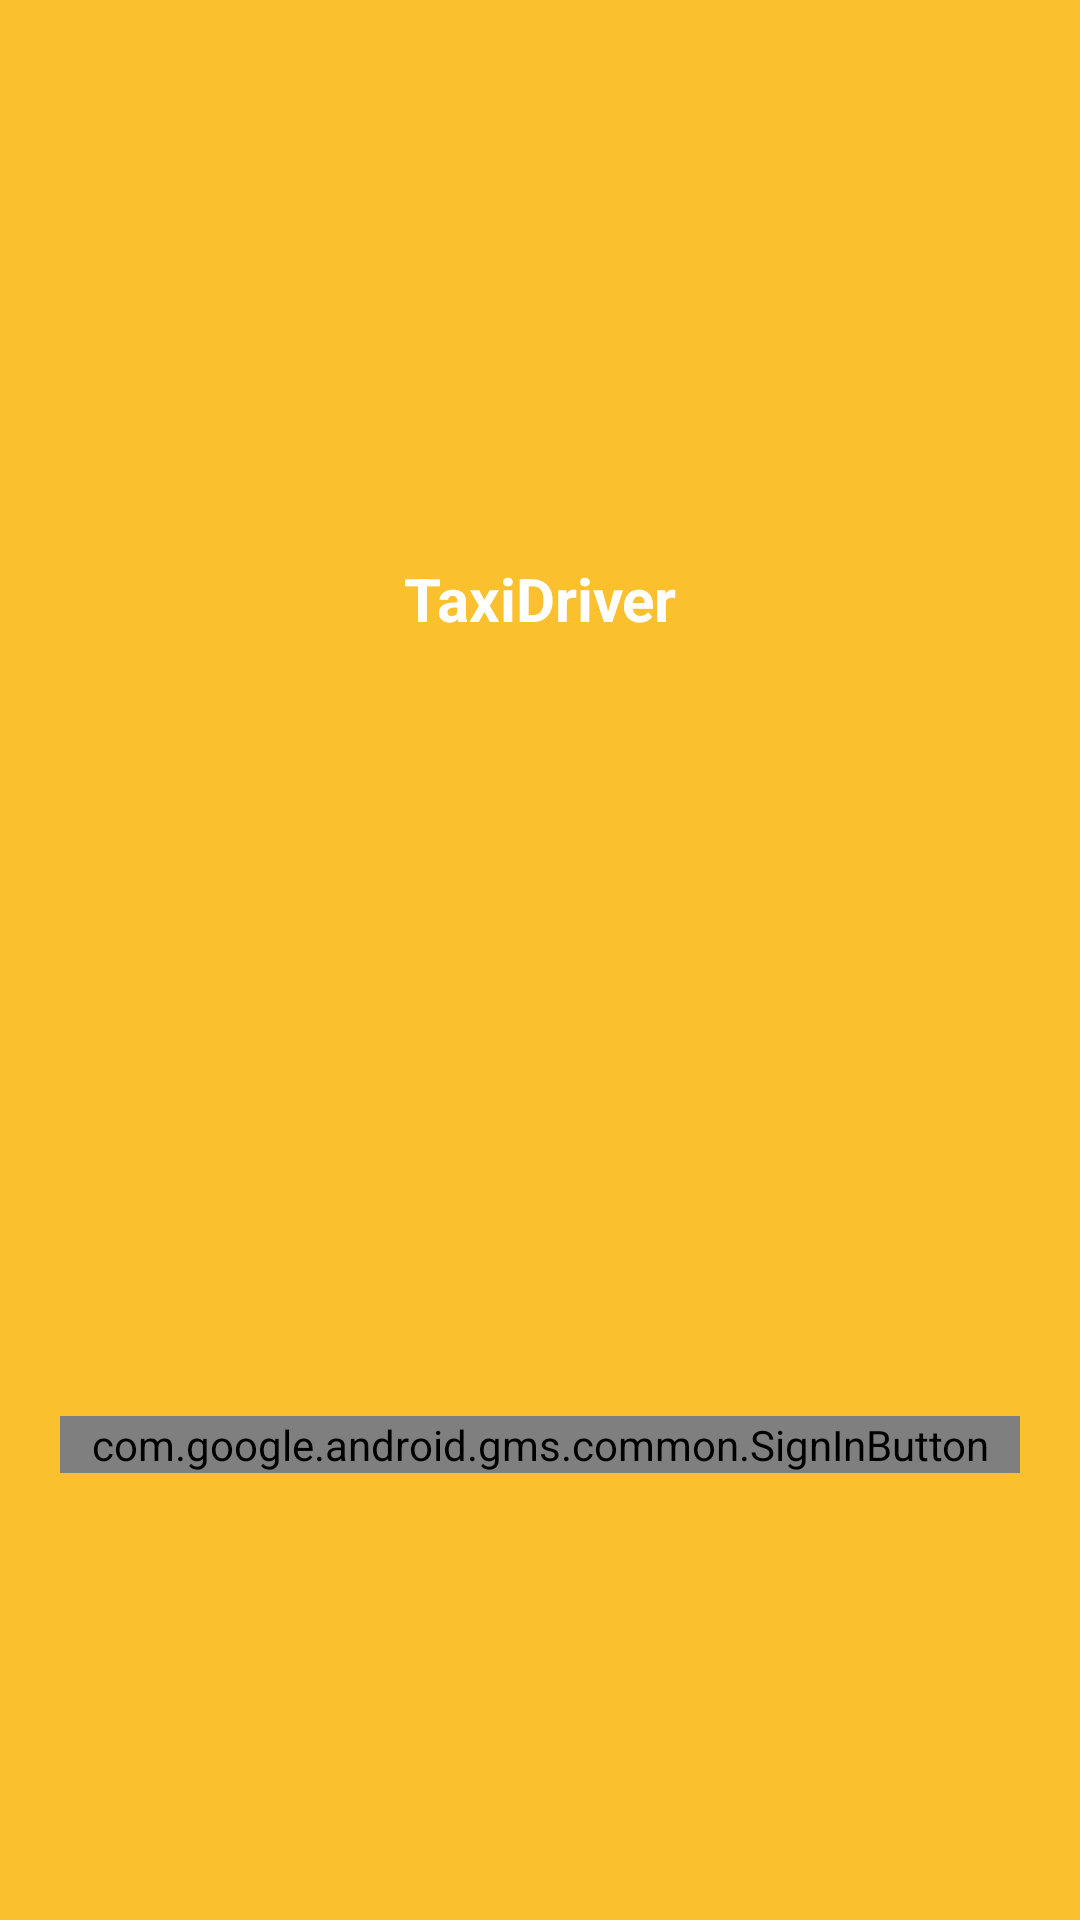

Here is an Android app screen rendered from its layout file. Give the layout XML and the strings, colors and styles it references.
<!-- AndroidManifest.xml: application theme AppTheme.NoActionBar -->
<!-- res/layout/register_layout.xml -->
<?xml version="1.0" encoding="utf-8"?>
<androidx.constraintlayout.widget.ConstraintLayout xmlns:android="http://schemas.android.com/apk/res/android"
    android:layout_width="match_parent"
    android:layout_height="match_parent"
    android:background="#FBC02D"
    xmlns:app="http://schemas.android.com/apk/res-auto">

    <ImageView
        android:id="@+id/logo"
        android:layout_width="100dp"
        android:layout_height="100dp"
        android:layout_marginTop="76dp"
        android:src="@drawable/ic_car"
        app:layout_constraintEnd_toEndOf="parent"
        app:layout_constraintHorizontal_bias="0.498"
        app:layout_constraintStart_toStartOf="parent"
        app:layout_constraintTop_toTopOf="parent"
        app:layout_constraintBottom_toTopOf="@+id/title"/>
<TextView
    android:id="@+id/title"
    android:layout_width="wrap_content"
    android:layout_height="wrap_content"
    app:layout_constraintTop_toBottomOf="@+id/logo"
    app:layout_constraintStart_toStartOf="parent"
    app:layout_constraintEnd_toEndOf="parent"
    android:textSize="20sp"
    android:textColor="#ffffff"
    android:textStyle="bold"
    android:layout_marginTop="10dp"
    android:text="@string/app_name"/>

    <com.google.android.gms.common.SignInButton
        android:id="@+id/sign_in_button"
        android:layout_width="match_parent"
        android:layout_height="wrap_content"
        android:layout_centerHorizontal="true"
        android:layout_centerVertical="true"
        android:layout_margin="20dp"
        app:layout_constraintBottom_toBottomOf="parent"
        app:layout_constraintEnd_toEndOf="parent"
        app:layout_constraintHorizontal_bias="0.975"
        app:layout_constraintStart_toStartOf="parent"
        app:layout_constraintTop_toTopOf="parent"
        app:layout_constraintVertical_bias="0.778" />
</androidx.constraintlayout.widget.ConstraintLayout>
<!-- resources referenced by this layout -->
<resources>
  <string name="app_name">TaxiDriver</string>
  <style name="AppTheme.NoActionBar" parent="Theme.AppCompat.Light.NoActionBar">
          
          <item name="colorPrimary">@color/colorPrimary</item>
          <item name="colorPrimaryDark">@color/main_activity_status_bar</item>
          <item name="colorAccent">@color/colorAccent</item>
          <item name="android:textColorPrimary">@color/textColorPrimary</item>
      </style>
  <color name="colorPrimary">#6200EE</color>
  <color name="main_activity_status_bar">#FBC02D</color>
  <color name="colorAccent">#03DAC5</color>
  <color name="textColorPrimary">#FBC02D</color>
</resources>
